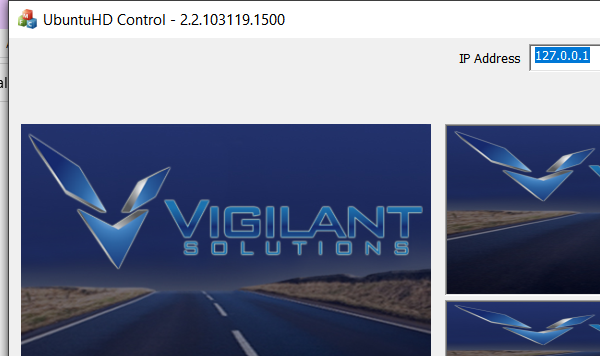
Workflow: UbuntuHDC

Step 1: Open Application 'UbuntuHDControl64.exe U...' on the dialog in window 'UbuntuHD Control - [number redacted]' (ubuntuhdcontrol64.exe)

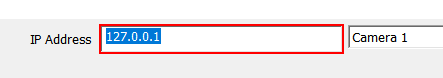
Step 2 [try]: click

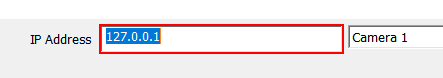
Step 3: find

Step 4: type "[row("IPaddress").ToString]" (same screen as step 3)

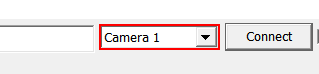
Step 5: find

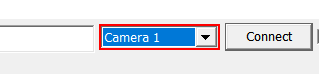
Step 6: select "[row("Camera").ToString]"

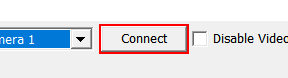
Step 7: click in window 'Connect'

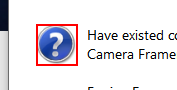
Step 8: Find Element 'Static' in window 'UbuntuHDControl64' (ubuntuhdcontrol64.exe)

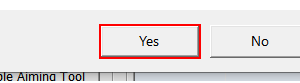
Step 9 [else]: click in window 'UbuntuHDControl64' (ubuntuhdcontrol64.exe)

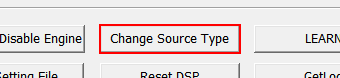
Step 10 [try]: click in window 'Change Source Type'

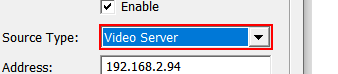
Step 11: select "[row("SourceType").ToString]" in window 'Change Source Type' (ubuntuhdcontrol64.exe)

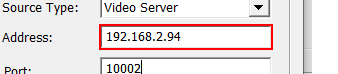
Step 12: type "[row("Address").ToString]" in window 'Change Source Type' (ubuntuhdcontrol64.exe)

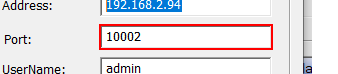
Step 13: type "[row("Port").ToString]" in window 'Change Source Type' (ubuntuhdcontrol64.exe)

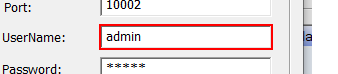
Step 14: type "[row("Username").ToString]" in window 'Change Source Type' (ubuntuhdcontrol64.exe)

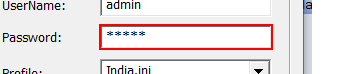
Step 15: type "[row("Password").ToString]" in window 'Change Source Type' (ubuntuhdcontrol64.exe)

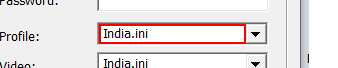
Step 16: type "[row("Profile").ToString]" in window 'Change Source Type' (ubuntuhdcontrol64.exe)

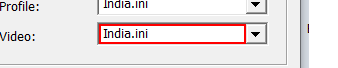
Step 17: type "[row("Video").ToString]" in window 'Change Source Type' (ubuntuhdcontrol64.exe)

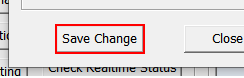
Step 18 [then]: click in window 'Change Source Type' (ubuntuhdcontrol64.exe)

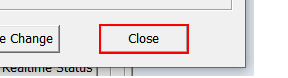
Step 19 [else]: click in window 'Change Source Type' (ubuntuhdcontrol64.exe)

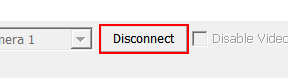
Step 20 [try]: click in window 'Disconnect'

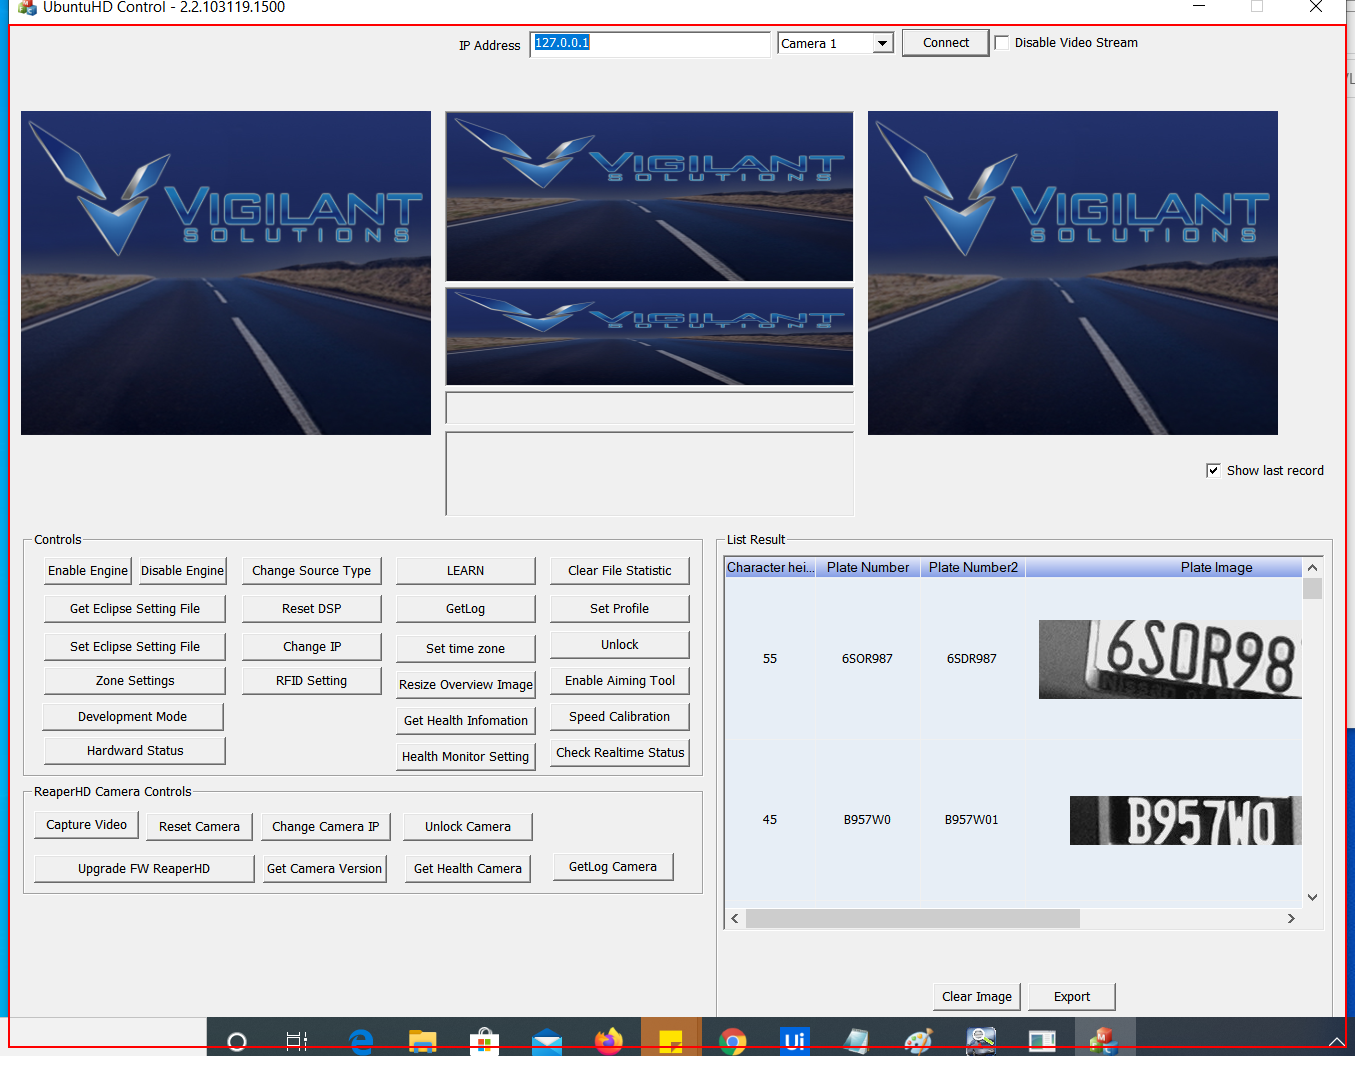
Step 21 [finally]: type a value into the dialog 'UbuntuHD Control - [number redacted]'